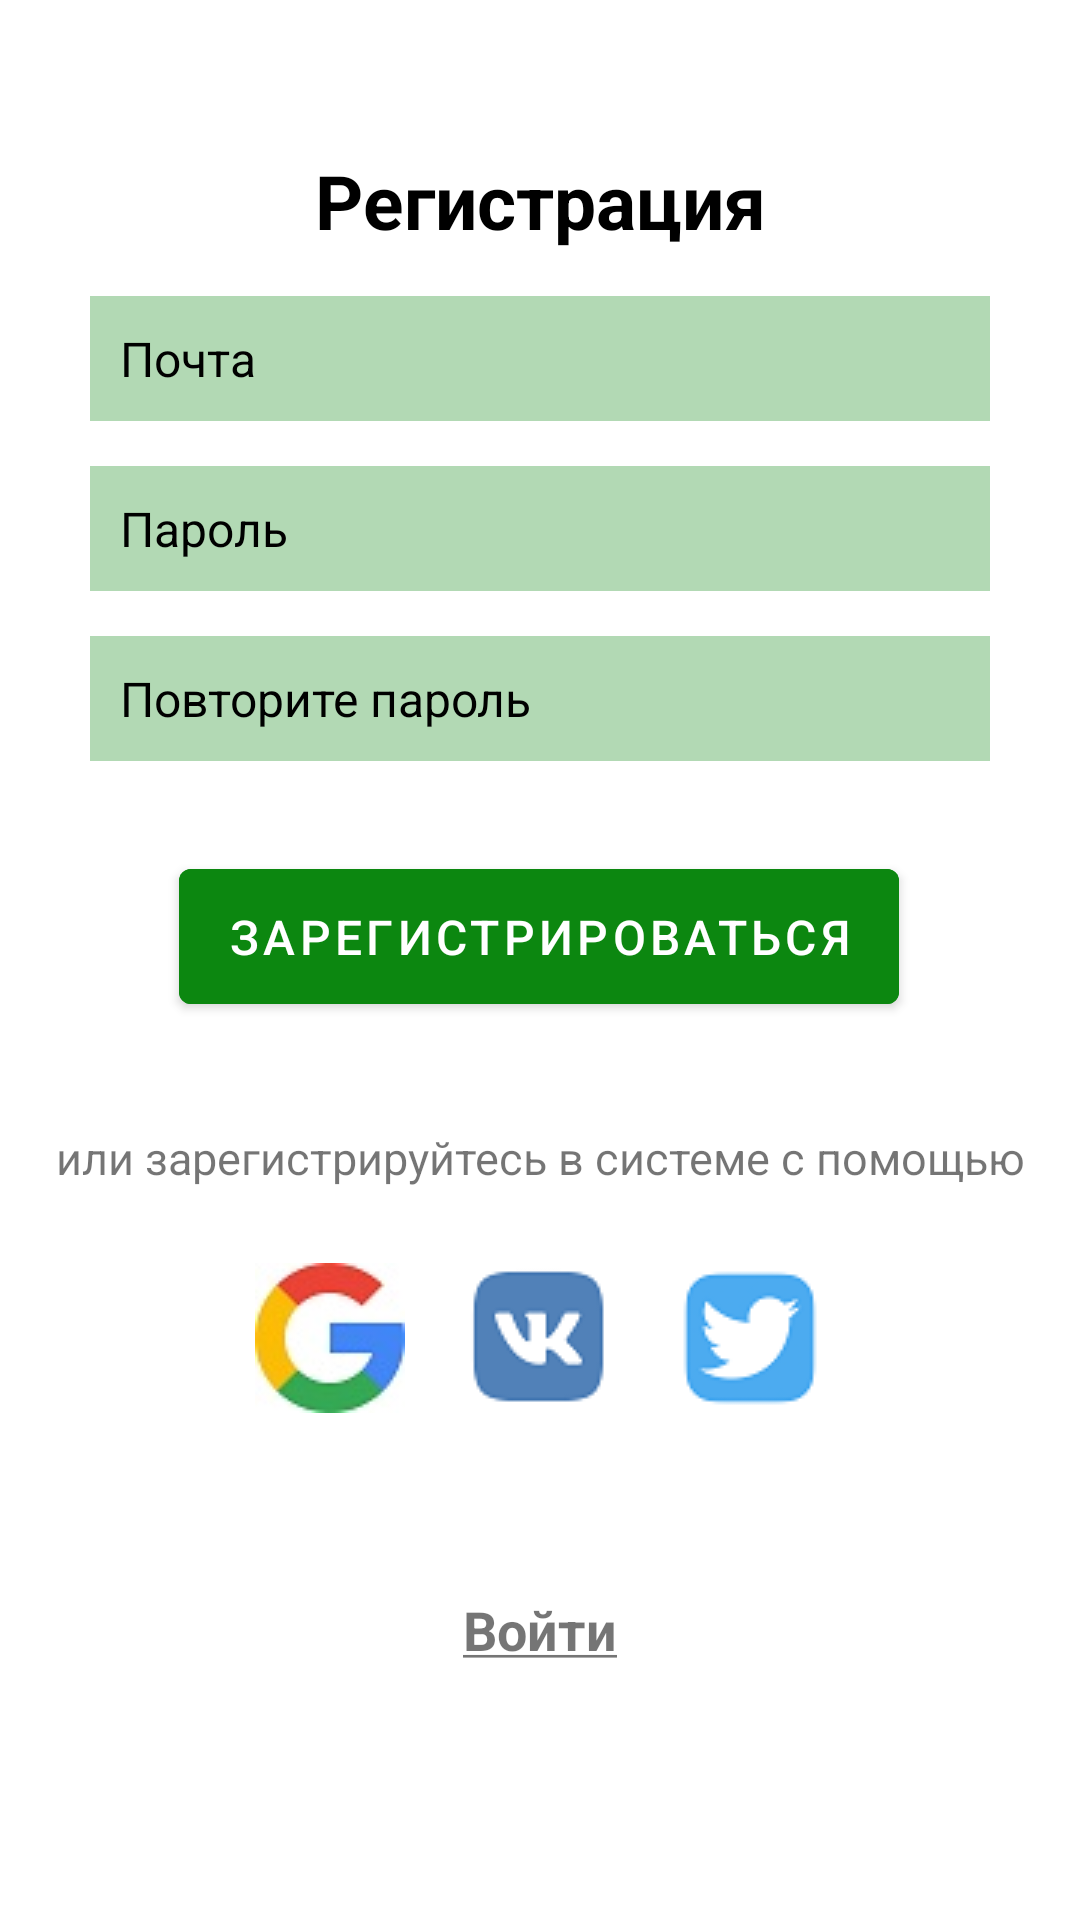

Android layout source for this screen:
<!-- AndroidManifest.xml: application theme Theme.EcoSort -->
<!-- res/layout/activity_sigh_up.xml -->
<?xml version="1.0" encoding="utf-8"?>
<androidx.constraintlayout.widget.ConstraintLayout xmlns:android="http://schemas.android.com/apk/res/android"
    xmlns:app="http://schemas.android.com/apk/res-auto"
    xmlns:tools="http://schemas.android.com/tools"
    android:layout_width="match_parent"
    android:layout_height="match_parent"
    tools:context=".SighUpActivity">

    <androidx.constraintlayout.widget.ConstraintLayout
        android:id="@+id/registration_layout"
        android:layout_width="match_parent"
        android:layout_height="match_parent"
        android:layout_alignParentStart="true"
        android:layout_alignParentTop="true"
        android:layout_alignParentEnd="true"
        android:visibility="visible"
        app:layout_constraintBottom_toBottomOf="parent"
        app:layout_constraintEnd_toEndOf="parent"
        app:layout_constraintStart_toStartOf="parent"
        app:layout_constraintTop_toTopOf="parent">

        <TextView
            android:id="@+id/sign_up_text"
            android:layout_width="0dp"
            android:layout_height="wrap_content"
            android:layout_marginStart="49dp"
            android:layout_marginTop="50dp"
            android:layout_marginEnd="49dp"
            android:gravity="center"
            android:text="@string/sign_up"
            android:textColor="@color/black"
            android:textSize="25sp"
            android:textStyle="bold"
            app:layout_constraintEnd_toEndOf="parent"
            app:layout_constraintStart_toStartOf="parent"
            app:layout_constraintTop_toTopOf="parent" />

        <EditText
            android:id="@+id/registration_profile_mail_edit_text"
            android:layout_width="match_parent"
            android:layout_height="wrap_content"
            android:layout_marginStart="30dp"
            android:layout_marginTop="15dp"
            android:layout_marginEnd="30dp"
            android:background="@color/white_hint"
            android:backgroundTint="@color/green"
            android:drawableStart="@drawable/ic_baseline_person_24"
            android:drawablePadding="10dp"
            android:hint="@string/mail"
            android:minHeight="32dp"
            android:padding="10dp"
            android:singleLine="true"
            android:textColor="@color/black"
            android:textColorHint="@color/black"
            android:textSize="16sp"
            app:layout_constraintEnd_toEndOf="parent"
            app:layout_constraintHorizontal_bias="0.0"
            app:layout_constraintStart_toStartOf="parent"
            app:layout_constraintTop_toBottomOf="@+id/sign_up_text"
            tools:ignore="DuplicateClickableBoundsCheck,TouchTargetSizeCheck" />

        <EditText
            android:id="@+id/registration_profile_password"
            android:layout_width="match_parent"
            android:layout_height="wrap_content"
            android:layout_marginStart="30dp"
            android:layout_marginTop="15dp"
            android:layout_marginEnd="30dp"
            android:background="@color/white_hint"
            android:backgroundTint="@color/green"
            android:drawableStart="@drawable/ic_baseline_lock_24"
            android:drawablePadding="10dp"
            android:hint="@string/password"
            android:minHeight="32dp"
            android:padding="10dp"
            android:singleLine="true"
            android:textColor="@color/black"
            android:textColorHint="@color/black"
            android:textSize="16sp"
            app:layout_constraintEnd_toEndOf="parent"
            app:layout_constraintHorizontal_bias="0.733"
            app:layout_constraintStart_toStartOf="parent"
            app:layout_constraintTop_toBottomOf="@+id/registration_profile_mail_edit_text"
            tools:ignore="TouchTargetSizeCheck" />

        <EditText
            android:id="@+id/registration_profile_password_repeat"
            android:layout_width="match_parent"
            android:layout_height="wrap_content"
            android:layout_marginStart="30dp"
            android:layout_marginTop="15dp"
            android:layout_marginEnd="30dp"
            android:background="@color/white_hint"
            android:backgroundTint="@color/green"
            android:drawableStart="@drawable/ic_baseline_lock_24"
            android:drawablePadding="10dp"
            android:hint="@string/repeat_password"
            android:minHeight="32dp"
            android:padding="10dp"
            android:singleLine="true"
            android:textColor="@color/black"
            android:textColorHint="@color/black"
            android:textSize="16sp"
            app:layout_constraintEnd_toEndOf="parent"
            app:layout_constraintHorizontal_bias="0.733"
            app:layout_constraintStart_toStartOf="parent"
            app:layout_constraintTop_toBottomOf="@+id/registration_profile_password"
            tools:ignore="TouchTargetSizeCheck" />


        <com.google.android.material.button.MaterialButton
            android:id="@+id/registration_button"
            android:layout_width="wrap_content"
            android:layout_height="57dp"
            android:layout_marginTop="30dp"
            android:backgroundTint="@color/green"
            android:text="@string/registration"
            android:textColor="@color/white"
            android:textSize="16sp"
            app:layout_constraintEnd_toEndOf="parent"
            app:layout_constraintHorizontal_bias="0.498"
            app:layout_constraintStart_toStartOf="parent"
            app:layout_constraintTop_toBottomOf="@+id/registration_profile_password_repeat"
            tools:ignore="SpeakableTextPresentCheck" />


        <TextView
            android:id="@+id/registration_others_text"
            android:layout_width="wrap_content"
            android:layout_height="wrap_content"
            android:layout_margin="35sp"
            android:layout_marginTop="10dp"
            android:gravity="center"
            android:text="@string/or_sigh_up_with"
            android:textSize="15sp"
            app:layout_constraintEnd_toEndOf="parent"
            app:layout_constraintStart_toStartOf="parent"
            app:layout_constraintTop_toBottomOf="@+id/registration_button" />

        <LinearLayout
            android:id="@+id/other_sigh_up_linear_layout"
            android:layout_width="wrap_content"
            android:layout_height="wrap_content"
            android:layout_marginTop="15dp"
            android:orientation="horizontal"
            app:layout_constraintEnd_toEndOf="parent"
            app:layout_constraintStart_toStartOf="parent"
            app:layout_constraintTop_toBottomOf="@+id/registration_others_text">

            <ImageView
                android:layout_width="wrap_content"
                android:layout_height="wrap_content"
                android:layout_margin="10dp"
                android:background="@drawable/ic_google" />

            <ImageView
                android:layout_width="wrap_content"
                android:layout_height="wrap_content"
                android:layout_margin="10dp"
                android:background="@drawable/ic_wk" />

            <ImageView
                android:layout_width="wrap_content"
                android:layout_height="wrap_content"
                android:layout_margin="10dp"
                android:background="@drawable/ic_twitter" />

        </LinearLayout>

        <TextView
            android:id="@+id/move_to_login_text_view"
            android:layout_width="wrap_content"
            android:layout_height="wrap_content"
            android:layout_marginTop="50dp"
            android:clickable="true"
            android:focusable="true"
            android:gravity="center"
            android:text="@string/loginu"
            android:textSize="18sp"
            android:textStyle="bold"
            app:layout_constraintEnd_toEndOf="parent"
            app:layout_constraintStart_toStartOf="parent"
            app:layout_constraintTop_toBottomOf="@+id/other_sigh_up_linear_layout"
            tools:ignore="TouchTargetSizeCheck" />

    </androidx.constraintlayout.widget.ConstraintLayout>
</androidx.constraintlayout.widget.ConstraintLayout>
<!-- resources referenced by this layout -->
<resources>
  <color name="black">#FF000000</color>
  <color name="green">#0c8710</color>
  <color name="white">#FFFFFFFF</color>
  <color name="white_hint">#50FFFFFF</color>
  <!-- drawable ic_google: jpg bitmap (drawable, 3482 bytes) -->
  <!-- drawable ic_twitter: png bitmap (drawable, 4853 bytes) -->
  <!-- drawable ic_wk: png bitmap (drawable, 1850 bytes) -->
  <string name="loginu"><u>Войти</u></string>
  <string name="mail">Почта</string>
  <string name="or_sigh_up_with">или зарегистрируйтесь в системе с помощью</string>
  <string name="password">Пароль</string>
  <string name="registration">Зарегистрироваться</string>
  <string name="repeat_password">Повторите пароль</string>
  <string name="sign_up">Регистрация</string>
  <style name="Theme.EcoSort" parent="Theme.MaterialComponents.DayNight.NoActionBar">
  
          <item name="colorPrimary">@color/so_light_green</item>
          <item name="colorPrimaryVariant">@color/light_green</item>
          <item name="colorOnPrimary">@color/white</item>
  
          <item name="colorSecondary">@color/teal_200</item>
          <item name="colorSecondaryVariant">@color/teal_700</item>
          <item name="colorOnSecondary">@color/black</item>
  
          <item name="android:statusBarColor">?attr/colorPrimaryVariant</item>
  
      </style>
  <color name="so_light_green">#81f796</color>
  <color name="light_green">#58ad67</color>
  <color name="teal_200">#FF03DAC5</color>
  <color name="teal_700">#FF018786</color>
</resources>
